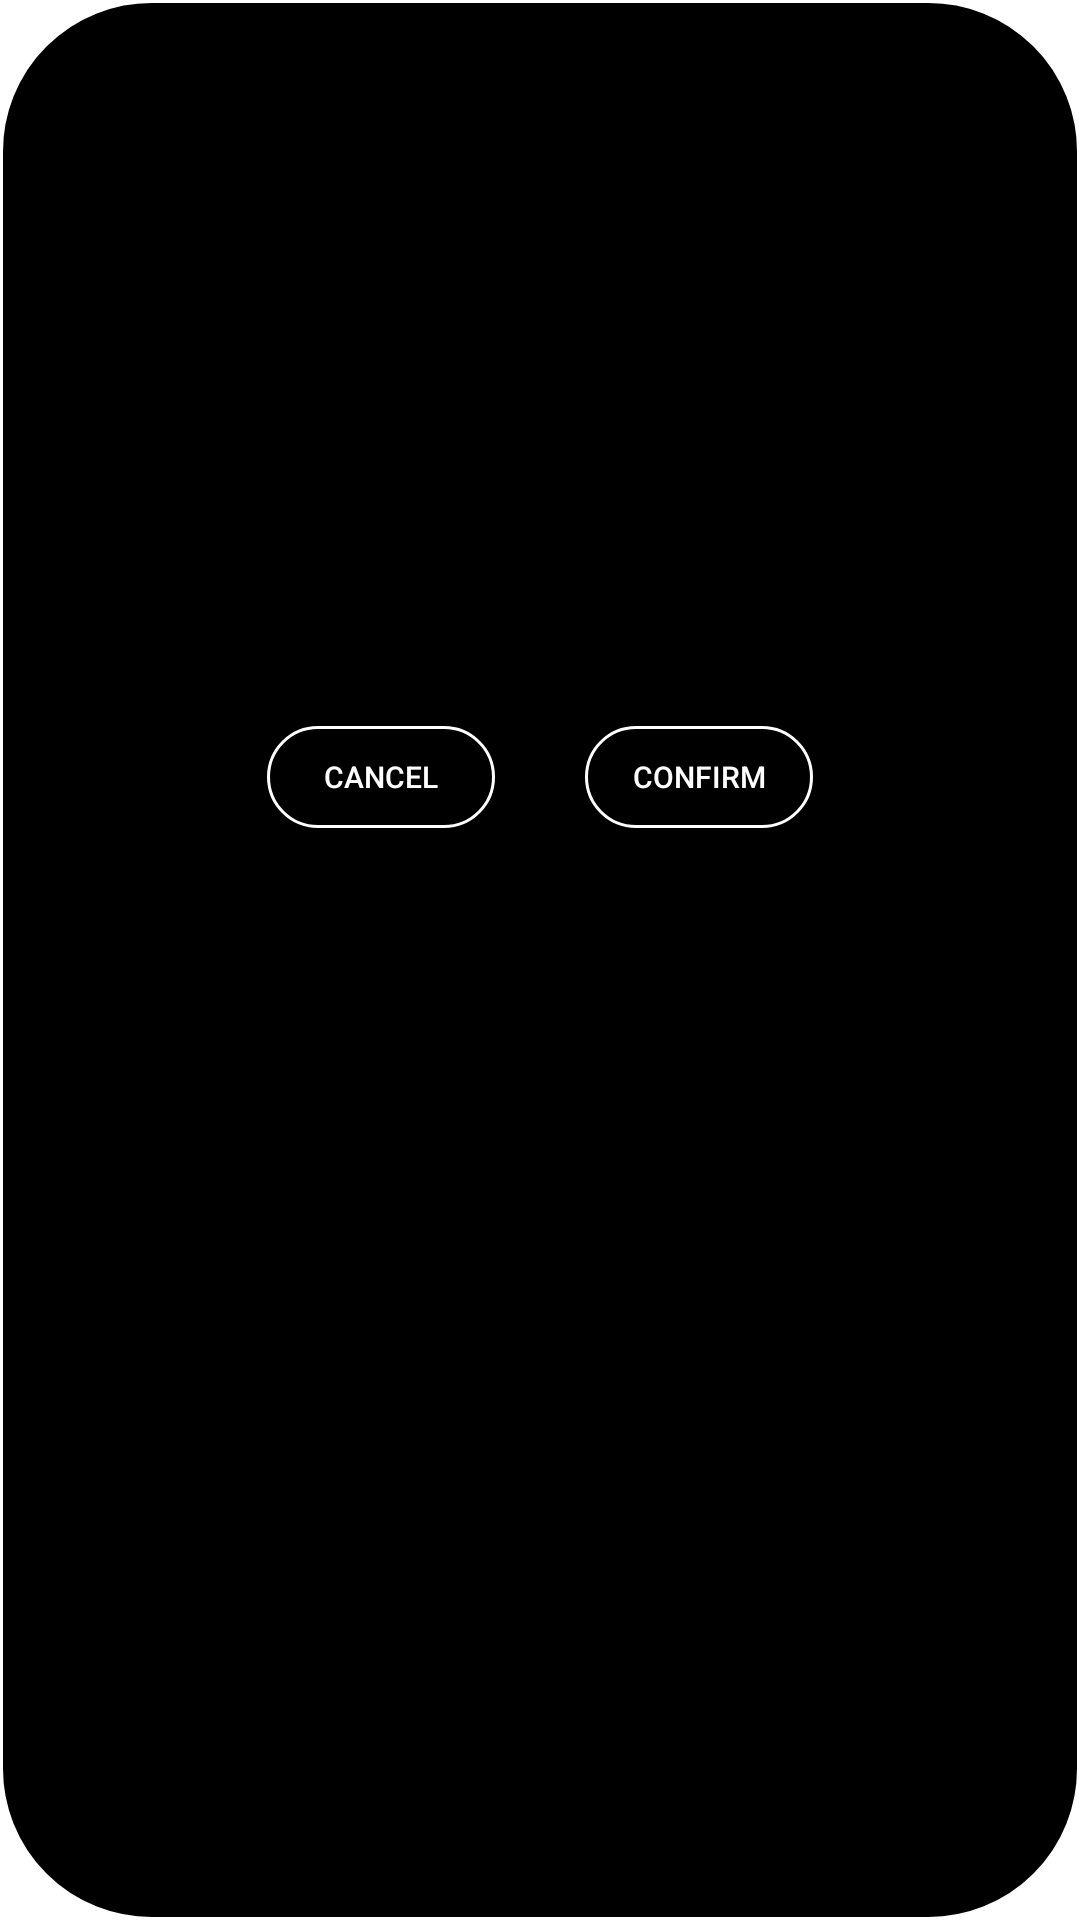

Reconstruct the res/layout file that produces this screen, plus the resources it refers to.
<!-- AndroidManifest.xml: application theme Theme.ScreenPatrol -->
<!-- res/layout/number_picker.xml -->
<?xml version="1.0" encoding="utf-8"?>
<androidx.constraintlayout.widget.ConstraintLayout xmlns:android="http://schemas.android.com/apk/res/android"
    xmlns:app="http://schemas.android.com/apk/res-auto"
    xmlns:tools="http://schemas.android.com/tools"
    android:background="@drawable/roundedblackwithstroke"
    android:layout_width="match_parent"
    android:layout_height="match_parent">


    <TextView
        android:id="@+id/textView2"
        android:layout_width="50dp"
        android:layout_height="21dp"
        android:layout_alignParentStart="true"
        android:layout_alignParentTop="true"
        android:layout_marginStart="104dp"
        android:layout_marginTop="32dp"
        android:text="@string/hours"
        android:textAlignment="center"
        app:layout_constraintStart_toStartOf="parent"
        app:layout_constraintTop_toTopOf="parent" />

    <TextView
        android:id="@+id/spacer"
        android:layout_width="50dp"
        android:layout_height="21dp"
        android:layout_alignParentStart="true"
        android:layout_alignParentTop="true"
        android:layout_marginStart="180dp"
        android:layout_marginTop="290dp"
        android:textAlignment="center"
        app:layout_constraintStart_toStartOf="parent"
        app:layout_constraintTop_toTopOf="parent" />

    <TextView
        android:id="@+id/textView"
        android:layout_width="50dp"
        android:layout_height="21dp"
        android:layout_alignParentStart="true"
        android:layout_alignParentTop="true"
        android:layout_alignParentEnd="true"
        android:layout_marginTop="32dp"
        android:layout_marginEnd="104dp"
        android:text="@string/mins"
        android:textAlignment="center"
        app:layout_constraintBottom_toTopOf="@+id/hour_picker"
        app:layout_constraintEnd_toEndOf="parent"
        app:layout_constraintTop_toTopOf="parent"
        app:layout_constraintVertical_bias="0.0" />

    <NumberPicker
        android:id="@+id/min_picker"
        android:layout_width="46dp"
        android:layout_height="171dp"
        android:layout_alignParentStart="true"
        android:layout_alignParentTop="true"
        android:layout_marginTop="68dp"
        android:layout_marginEnd="104dp"
        android:layout_weight="1"
        app:layout_constraintEnd_toEndOf="parent"
        app:layout_constraintTop_toTopOf="parent" />

    <NumberPicker
        android:id="@+id/hour_picker"
        android:layout_width="46dp"
        android:layout_height="171dp"
        android:layout_alignParentTop="true"
        android:layout_alignParentEnd="true"
        android:layout_marginStart="104dp"
        android:layout_marginTop="68dp"
        android:layout_weight="1"
        app:layout_constraintStart_toStartOf="parent"
        app:layout_constraintTop_toTopOf="parent" />

    <androidx.appcompat.widget.AppCompatButton
        android:id="@+id/cancelLimit_button"
        android:layout_width="76dp"
        android:layout_height="34dp"
        android:layout_marginStart="89dp"
        android:layout_marginTop="242dp"
        android:layout_marginBottom="6dp"
        android:background="@drawable/responsive_button_layout_black_to_white"
        android:text="@string/CancelButton"
        android:textColor="@drawable/button_responsive_text_color_wht_to_blk"
        android:textSize="10sp"
        app:layout_constraintStart_toStartOf="parent"
        app:layout_constraintTop_toTopOf="parent" />

    <androidx.appcompat.widget.AppCompatButton
        android:id="@+id/confirmLimit_button"
        android:layout_width="76dp"
        android:layout_height="34dp"
        android:layout_marginTop="242dp"
        android:layout_marginEnd="89dp"
        android:layout_marginBottom="6dp"
        android:background="@drawable/responsive_button_layout_black_to_white"
        android:text="@string/confirmButton"
        android:textSize="10dp"
        android:textColor="@drawable/button_responsive_text_color_wht_to_blk"
        app:layout_constraintEnd_toEndOf="parent"
        app:layout_constraintTop_toTopOf="parent" />
</androidx.constraintlayout.widget.ConstraintLayout>
<!-- resources referenced by this layout -->
<resources>
  <!-- drawable button_responsive_text_color_wht_to_blk (drawable) -->
  <?xml version="1.0" encoding="utf-8"?>
  <selector xmlns:android="http://schemas.android.com/apk/res/android">
      <item android:color="@color/black" android:state_pressed="true"/>
      <item android:color="@color/white" android:state_pressed="false"/>
  </selector>
  <!-- drawable responsive_button_layout_black_to_white (drawable) -->
  <?xml version="1.0" encoding="utf-8"?>
  <selector xmlns:android="http://schemas.android.com/apk/res/android">
      <item android:state_pressed="false" android:drawable="@drawable/roundedblackwithstroke" />
      <item android:state_pressed="true" android:drawable="@drawable/rounded" />
  </selector>
  <!-- drawable roundedblackwithstroke (drawable) -->
  <?xml version="1.0" encoding="utf-8"?>
      <shape xmlns:android="http://schemas.android.com/apk/res/android">
          <corners  android:radius="50dp"/>
          <stroke android:color="@color/white"/>
          <stroke android:width="1sp"/>
          <solid android:color="@color/black"/>
      </shape>
  <string name="CancelButton">Cancel</string>
  <string name="confirmButton">Confirm</string>
  <string name="hours">Hours</string>
  <string name="mins">Mins</string>
  <style name="Theme.ScreenPatrol" parent="Theme.MaterialComponents.DayNight.DarkActionBar">
          
          <item name="colorPrimary">@color/purple_500</item>
          <item name="colorPrimaryVariant">@color/purple_700</item>
          <item name="colorOnPrimary">@color/white</item>
          
          <item name="colorSecondary">@color/teal_200</item>
          <item name="colorSecondaryVariant">@color/teal_700</item>
          <item name="colorOnSecondary">@color/black</item>
          
          <item name="android:statusBarColor">?attr/colorPrimaryVariant</item>
          
      </style>
  <!-- drawable rounded (drawable) -->
  <?xml version="1.0" encoding="utf-8"?>
  <shape xmlns:android="http://schemas.android.com/apk/res/android"
      android:shape="rectangle">
      <corners  android:radius="50dp"/>
          <solid android:color="@color/white"/>
  
  </shape>
  <!-- not gathered from this repository: default colours our renderer supplied (Android Studio template values) -->
  <color name="purple_500">#FF6200EE</color>
  <color name="purple_700">#FF3700B3</color>
  <color name="teal_200">#FF03DAC5</color>
  <color name="teal_700">#FF018786</color>
  <color name="black">#FF000000</color>
  <color name="white">#FFFFFFFF</color>
</resources>
